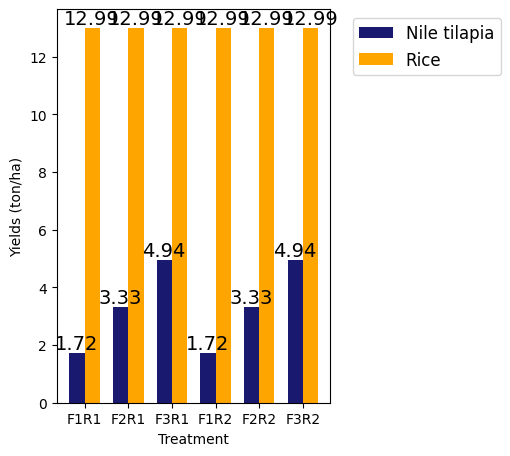

Python code for this plot:
# -*- coding: utf-8 -*-
"""
Created on Fri May 17 16:20:20 2024

[redacted]
"""

import matplotlib.pyplot as plt
import numpy as np
plt.style.use('default')
# Data CRF
# F1R1 -> Rice yield 8.78437 ton/ha, fish yield 1.71562 ton/ha, NumGrain = 6064978.768
# F2R1 -> Rice yield 8.78437 ton/ha, fish yield 3.32852 ton/ha, NumGrain = 6064978.772
# F3R1 -> Rice yield 8.78437 ton/ha, fish yield 4.94142 ton/ha, NumGrain = 6064978.775
# F1R2 -> Rice yield 8.78437 ton/ha, fish yield 1.71562 ton/ha, NumGrain = 6064977.541
# F2R2 -> Rice yield 8.78437 ton/ha, fish yield 3.32852 ton/ha, phyto yield 62.9288 g/m3, NumGrain =  6064977.544
# F3R2 -> Rice yield 8.78437 ton/ha, fish yield 4.94142 ton/ha, phyto yield 62.9289 g/m3, NumGrain = 6064977.548

#After checking the and revise the DVS
# F1R1 -> Rice yield 12.987 ton/ha, fish yield 1.71562 ton/ha, NumGrain = 7726379.224
# F2R1 -> Rice yield 8.78437 ton/ha, fish yield 3.32852 ton/ha, NumGrain = 7726379.132
# F3R1 -> Rice yield 8.78437 ton/ha, fish yield 4.94142 ton/ha, NumGrain = 7726379.041
# F1R2 -> Rice yield 8.78437 ton/ha, fish yield 1.71562 ton/ha, NumGrain = 7726377.801
# F2R2 -> Rice yield 8.78437 ton/ha, fish yield 3.32852 ton/ha, NumGrain =  7726377.709
# F3R2 -> Rice yield 8.78437 ton/ha, fish yield 4.94142 ton/ha,  NumGrain = 7726377.618

# Example data for fish and rice yields
treatments = ['F1R1', 'F2R1', 'F3R1', 'F1R2', 'F2R2', 'F3R2']
fish_yields = [1.715, 3.328, 4.941, 1.715, 3.328, 4.941]  # fish yields in ton/ha
rice_yields = [12.987, 12.987, 12.987, 12.987, 12.987, 12.987]  # rice yields in ton/ha
num_grain = [7726379.224, 7726379.132, 7726379.041, 7726377.801, 7726377.709, 7726377.618]
num_grain_rounded = [round(y) for y in num_grain]

fig, ax1 = plt.subplots()
plt.rcParams.update({
    'font.size': 14,        # Global font size
    'axes.titlesize': 16,   # Title font size
    'axes.labelsize': 14,   # X and Y axis labels font size
    'xtick.labelsize': 12,  # X tick labels font size
    'ytick.labelsize': 12,  # Y tick labels font size
    'legend.fontsize': 12,  # Legend font size
    'figure.titlesize': 18  # Figure title font size
})
# Create bars for fish and rice yields
indices = np.arange(len(treatments))  # the x locations for the groups
width = 0.35  # the width of the bars

# Plot fish yields
fish_bars = ax1.bar(indices - width/2, fish_yields, width, label='Nile tilapia', color='#191970' )

# Plot rice yields
rice_bars = ax1.bar(indices + width/2, rice_yields, width, label='Rice', color='orange')

# Annotate bars with the numerical values
for bar in fish_bars:
    yval = bar.get_height()
    ax1.text(bar.get_x() + bar.get_width()/2, yval, round(yval, 2), ha='center', va='bottom')

for bar in rice_bars:
    yval = bar.get_height()
    ax1.text(bar.get_x() + bar.get_width()/2, yval, round(yval, 2), ha='center', va='bottom')

# Configure the primary y-axis
ax1.set_xlabel('Treatment')
ax1.set_ylabel('Yields (ton/ha)')
ax1.set_xticks(indices)
ax1.set_xticklabels(treatments)
ax1.legend(loc='upper left', bbox_to_anchor=(1.05, 1), bbox_transform=ax1.transAxes)

# # Create a second y-axis for the number of grains using the same x-axis
# ax2 = ax1.twinx()
# ax2.plot(indices, num_grain_rounded, 'ro-', label='Number of Grains')
# ax2.set_ylabel('Number of Grains')

# # Add a legend for the line plot
# ax2.legend(loc='upper left', bbox_to_anchor=(1.05, 0.9), bbox_transform=ax1.transAxes)

# Title of the graph
# plt.title('Fish and Rice Yields and Number of Grains per Treatment')

plt.tight_layout(rect=[0, 0, 0.85, 1])

# Show the plot
plt.show()